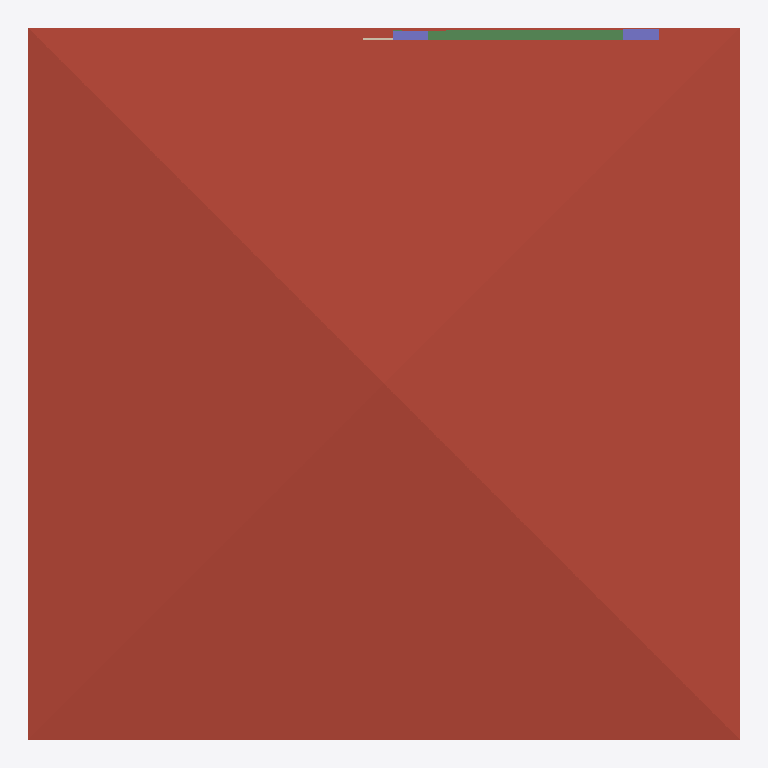
Plan cut of the same IFC building model at storey '3F' (level 6.00 m, cut at 7.40 m), seen from above with north up, elements coloured by IFC class: 2 columns (violet), 1 roof (red-brown), 1 beam (green), 1 wall (beige). Cut surfaces are drawn darker.
Extent 10.0 m × 10.0 m × 7.0 m (x, y, z). Storeys (3): GF at 0.00 m; 2F at 3.00 m; 3F at 6.00 m. Elements (113): 36 IfcWall, 24 IfcColumn, 18 IfcBeam, 12 IfcWindow, 8 IfcDoor, 8 IfcRailing, 3 IfcSlab, 2 IfcStairFlight, 1 IfcCovering, 1 IfcRoof.

HEADER;
FILE_DESCRIPTION(('ViewDefinition[DesignTransferView]'),'2;1');
FILE_NAME('S05-Expected Activity Output.ifc','2025-09-11T21:31:06+08:00',(''),(''),'IfcOpenShell 0.8.3-post1','Bonsai 0.8.3-post1','');
FILE_SCHEMA(('IFC4'));
ENDSEC;
DATA;
#1=IFCPROJECT('2WYG5cbHL6afhS8ivk5Jxq',$,'My Project',$,$,$,$,(#14,#26),#9);
#31=IFCSITE('3Xb6mWvOHFqe4qswfmeAHb',$,'My Site',$,$,#54,$,$,$,$,$,$,$,$);
#37=IFCBUILDING('1384Cx8fb2vxgmPh$n__tL',$,'My Building',$,$,#60,$,$,$,$,$,$);
#43=IFCBUILDINGSTOREY('3ZdEtorcL9bBZZ12fRlc9$',$,'2F',$,$,#2256,$,$,$,$);
#67=IFCBUILDINGSTOREY('3bhhx6dyb3Ghh6TDeY0yEr',$,'GF',$,$,#83,$,$,$,$);
#7037=IFCBUILDINGSTOREY('3J1lHhov1Aue_Uf3GoE684',$,'3F',$,$,#10589,$,$,$,$);
#10549=IFCROOF('3gh1LNPNzAZ9vh1IshrsHv',$,'Roof',$,$,#10594,#10559,$,$);
#14701=IFCBEAM('2XiwyR2dnDjBZad0P7elvI',$,'Beam',$,$,#14709,#14713,$,$);
#14635=IFCCOLUMN('3ZB4M347n3g8qDB0cJm1mH',$,'Column',$,$,#14642,#14646,$,$);
#14657=IFCCOLUMN('2CHH9WPJ9Bj9uH2DdqO76H',$,'Column',$,$,#14664,#14668,$,$);
#4765=IFCWALL('1qt1a4QjvFsAiU68mfXszv',$,'Wall',$,$,#5171,#4771,$,$);
ENDSEC;